Run: headless pygame with SDL's dummy video driver; simulated clock (each Clock.tick advances the game by its frame time, no real sleeping); random seed 0; keys injected as events and as key.get_pressed() state; no mouse input.
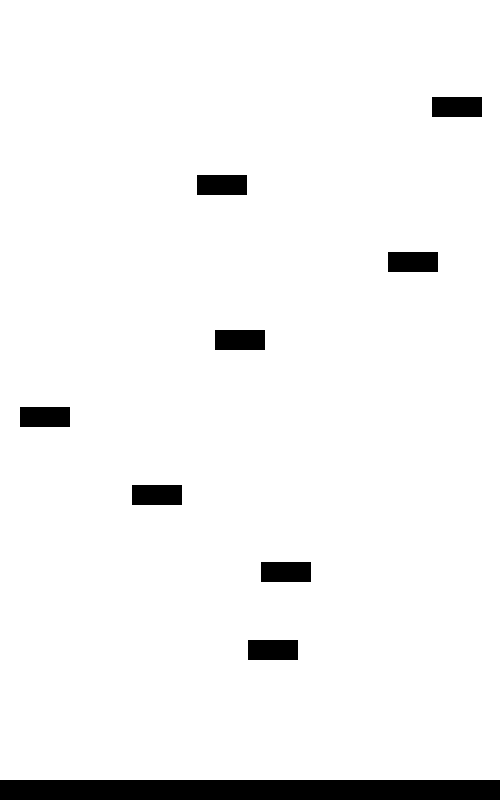
Frame 1 of 4 · flips 1–60 · no input
Frame 2 of 4 · flips 61–180 · tapped SPACE, RETURN · held RIGHT (→), D · screen unchanged from frame 1, image omitted
Frame 3 of 4 · flips 181–300 · held DOWN (↓), S · screen unchanged from frame 2, image omitted
Frame 4 of 4 · flips 301–420 · held LEFT (←), A, UP (↑), W · screen unchanged from frame 3, image omitted

The pygame program that drew these frames:

import pygame
from sys import exit
import random as r

pygame.init()

width = 500
height = 800
screen = pygame.display.set_mode((width,height))
pygame.display.set_caption("ISN")
clock = pygame.time.Clock()
test_font = pygame.font.Font(None, 50)

perso_image = pygame.Surface((50,50))


class Character:
    def __init__(self,x,y,image):
        self.x = x
        self.y = y 
        self.image = image
        self.test = 0

class Platform:
    def __init__(self,x,y,w,h):
        self.body = pygame.Rect(x,y,w,h)

    def draw(self):
        pygame.draw.rect(screen,"Black",self.body)

platform_width = 50
platform_height = 20
nb_platform = 8
platform_list = []
space = (height - platform_height - nb_platform*platform_height)/nb_platform

def create_level():
    sol = Platform(0,height-platform_height,width,platform_height)
    sol.draw()

    for i in range (nb_platform):
        platform_list.append(Platform(r.randint(0,width-platform_width),(sol.body.x)+(i+1)*space+platform_height,platform_width,platform_height))
        platform_list[i].draw()

screen.fill("White")
create_level()

while True:
    for event in pygame.event.get():
        if event.type == pygame.QUIT:
            pygame.quit()
            exit()
        if event.type == pygame.KEYDOWN:
            if event.key == pygame.K_r:
                platform_list = []
                screen.fill("White")
                create_level()
        
    pygame.display.update()
    clock.tick(60)
